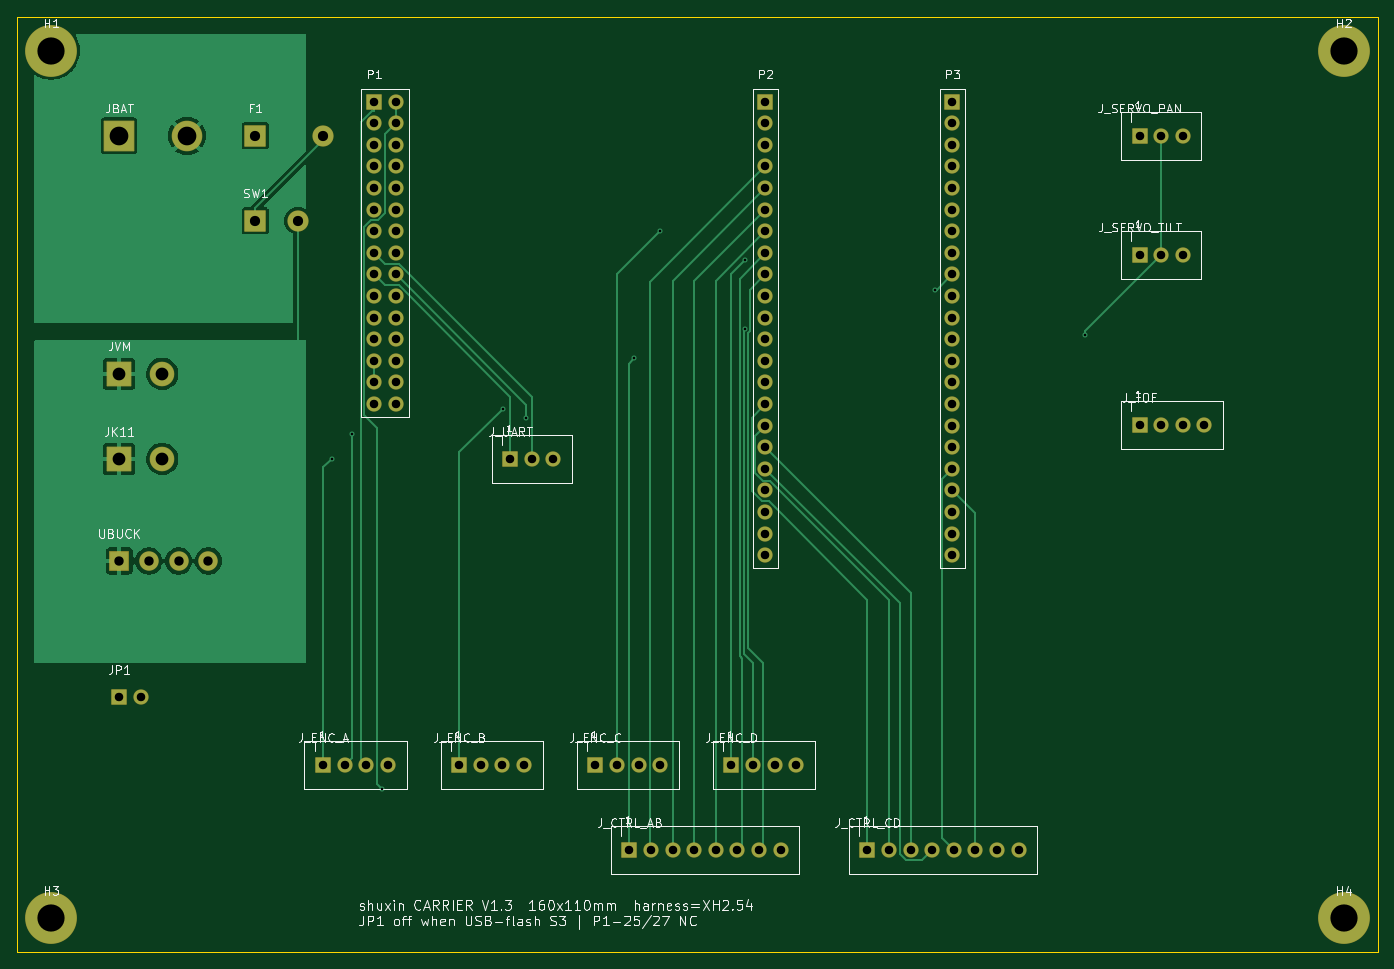
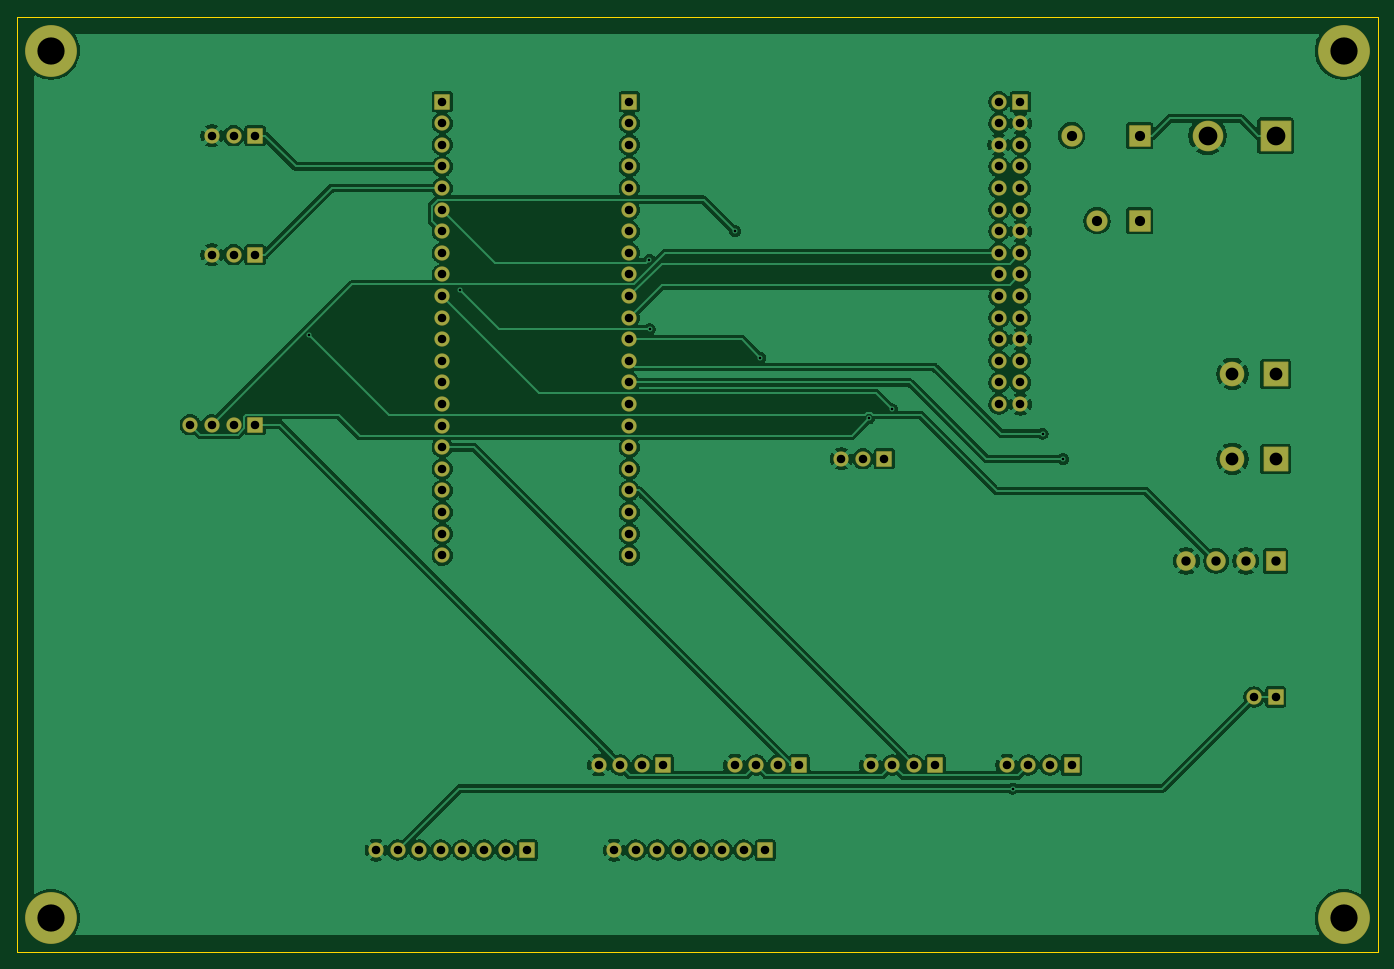
Circuit board: 8 layer files. Board 160.0 x 110.0 mm.
- bottom_copper: carrier_v1-B_Cu.gbl (173423 bytes)
- bottom_mask: carrier_v1-B_Mask.gbs (5715 bytes)
- bottom_silk: carrier_v1-B_Silkscreen.gbo (453 bytes)
- outline: carrier_v1-Edge_Cuts.gm1 (561 bytes)
- top_copper: carrier_v1-F_Cu.gtl (38379 bytes)
- top_mask: carrier_v1-F_Mask.gts (5715 bytes)
- top_silk: carrier_v1-F_Silkscreen.gto (72526 bytes)
- drill: carrier_v1.drl (2669 bytes)

=== bottom_copper: carrier_v1-B_Cu.gbl (173423 bytes, source omitted) ===
=== bottom_mask: carrier_v1-B_Mask.gbs ===
%TF.GenerationSoftware,KiCad,Pcbnew,10.0.8*%
%TF.CreationDate,2026-11-12T08:40:48+08:00*%
%TF.ProjectId,carrier_v1,63617272-6965-4725-9f76-312e6b696361,D*%
%TF.SameCoordinates,Original*%
%TF.FileFunction,Soldermask,Bot*%
%TF.FilePolarity,Negative*%
%FSLAX46Y46*%
G04 Gerber Fmt 4.6, Leading zero omitted, Abs format (unit mm)*
G04 Created by KiCad (PCBNEW 10.0.8) date 2026-11-12 08:40:48*
%MOMM*%
%LPD*%
G01*
G04 APERTURE LIST*
G04 Aperture macros list*
%AMRoundRect*
0 Rectangle with rounded corners*
0 $1 Rounding radius*
0 $2 $3 $4 $5 $6 $7 $8 $9 X,Y pos of 4 corners*
0 Add a 4 corners polygon primitive as box body*
4,1,4,$2,$3,$4,$5,$6,$7,$8,$9,$2,$3,0*
0 Add four circle primitives for the rounded corners*
1,1,$1+$1,$2,$3*
1,1,$1+$1,$4,$5*
1,1,$1+$1,$6,$7*
1,1,$1+$1,$8,$9*
0 Add four rect primitives between the rounded corners*
20,1,$1+$1,$2,$3,$4,$5,0*
20,1,$1+$1,$4,$5,$6,$7,0*
20,1,$1+$1,$6,$7,$8,$9,0*
20,1,$1+$1,$8,$9,$2,$3,0*%
G04 Aperture macros list end*
%ADD10C,6.100000*%
%ADD11RoundRect,0.050000X-0.850000X-0.850000X0.850000X-0.850000X0.850000X0.850000X-0.850000X0.850000X0*%
%ADD12C,1.800000*%
%ADD13RoundRect,0.050000X-1.750000X-1.750000X1.750000X-1.750000X1.750000X1.750000X-1.750000X1.750000X0*%
%ADD14C,3.600000*%
%ADD15RoundRect,0.050000X-1.200000X-1.200000X1.200000X-1.200000X1.200000X1.200000X-1.200000X1.200000X0*%
%ADD16C,2.500000*%
%ADD17RoundRect,0.050000X-1.400000X-1.400000X1.400000X-1.400000X1.400000X1.400000X-1.400000X1.400000X0*%
%ADD18C,2.900000*%
%ADD19RoundRect,0.050000X-1.100000X-1.100000X1.100000X-1.100000X1.100000X1.100000X-1.100000X1.100000X0*%
%ADD20C,2.300000*%
G04 APERTURE END LIST*
D10*
%TO.C,H4*%
X156000000Y-106000000D03*
%TD*%
D11*
%TO.C,J_TOF*%
X132000000Y-48000000D03*
D12*
X134540000Y-48000000D03*
X137080000Y-48000000D03*
X139620000Y-48000000D03*
%TD*%
D11*
%TO.C,J_ENC_D*%
X84000000Y-88000000D03*
D12*
X86540000Y-88000000D03*
X89080000Y-88000000D03*
X91620000Y-88000000D03*
%TD*%
D11*
%TO.C,J_CTRL_AB*%
X72000000Y-98000000D03*
D12*
X74540000Y-98000000D03*
X77080000Y-98000000D03*
X79620000Y-98000000D03*
X82160000Y-98000000D03*
X84700000Y-98000000D03*
X87240000Y-98000000D03*
X89780000Y-98000000D03*
%TD*%
D11*
%TO.C,J_ENC_B*%
X52000000Y-88000000D03*
D12*
X54540000Y-88000000D03*
X57080000Y-88000000D03*
X59620000Y-88000000D03*
%TD*%
D11*
%TO.C,J_SERVO_TILT*%
X132000000Y-28000000D03*
D12*
X134540000Y-28000000D03*
X137080000Y-28000000D03*
%TD*%
D13*
%TO.C,JBAT*%
X12000000Y-14000000D03*
D14*
X20000000Y-14000000D03*
%TD*%
D10*
%TO.C,H2*%
X156000000Y-4000000D03*
%TD*%
D15*
%TO.C,SW1*%
X28000000Y-24000000D03*
D16*
X33000000Y-24000000D03*
%TD*%
D17*
%TO.C,JK11*%
X12000000Y-52000000D03*
D18*
X17080000Y-52000000D03*
%TD*%
D10*
%TO.C,H3*%
X4000000Y-106000000D03*
%TD*%
D15*
%TO.C,F1*%
X28000000Y-14000000D03*
D16*
X36000000Y-14000000D03*
%TD*%
D11*
%TO.C,J_UART*%
X58000000Y-52000000D03*
D12*
X60540000Y-52000000D03*
X63080000Y-52000000D03*
%TD*%
D11*
%TO.C,P1*%
X42000000Y-10000000D03*
D12*
X44540000Y-10000000D03*
X42000000Y-12540000D03*
X44540000Y-12540000D03*
X42000000Y-15080000D03*
X44540000Y-15080000D03*
X42000000Y-17620000D03*
X44540000Y-17620000D03*
X42000000Y-20160000D03*
X44540000Y-20160000D03*
X42000000Y-22700000D03*
X44540000Y-22700000D03*
X42000000Y-25240000D03*
X44540000Y-25240000D03*
X42000000Y-27780000D03*
X44540000Y-27780000D03*
X42000000Y-30320000D03*
X44540000Y-30320000D03*
X42000000Y-32860000D03*
X44540000Y-32860000D03*
X42000000Y-35400000D03*
X44540000Y-35400000D03*
X42000000Y-37940000D03*
X44540000Y-37940000D03*
X42000000Y-40480000D03*
X44540000Y-40480000D03*
X42000000Y-43020000D03*
X44540000Y-43020000D03*
X42000000Y-45560000D03*
X44540000Y-45560000D03*
%TD*%
D11*
%TO.C,JP1*%
X12000000Y-80000000D03*
D12*
X14540000Y-80000000D03*
%TD*%
D11*
%TO.C,J_ENC_C*%
X68000000Y-88000000D03*
D12*
X70540000Y-88000000D03*
X73080000Y-88000000D03*
X75620000Y-88000000D03*
%TD*%
D17*
%TO.C,JVM*%
X12000000Y-42000000D03*
D18*
X17080000Y-42000000D03*
%TD*%
D19*
%TO.C,UBUCK*%
X12000000Y-64000000D03*
D20*
X15500000Y-64000000D03*
X19000000Y-64000000D03*
X22500000Y-64000000D03*
%TD*%
D11*
%TO.C,J_ENC_A*%
X36000000Y-88000000D03*
D12*
X38540000Y-88000000D03*
X41080000Y-88000000D03*
X43620000Y-88000000D03*
%TD*%
D11*
%TO.C,P3*%
X110000000Y-10000000D03*
D12*
X110000000Y-12540000D03*
X110000000Y-15080000D03*
X110000000Y-17620000D03*
X110000000Y-20160000D03*
X110000000Y-22700000D03*
X110000000Y-25240000D03*
X110000000Y-27780000D03*
X110000000Y-30320000D03*
X110000000Y-32860000D03*
X110000000Y-35400000D03*
X110000000Y-37940000D03*
X110000000Y-40480000D03*
X110000000Y-43020000D03*
X110000000Y-45560000D03*
X110000000Y-48100000D03*
X110000000Y-50640000D03*
X110000000Y-53180000D03*
X110000000Y-55720000D03*
X110000000Y-58260000D03*
X110000000Y-60800000D03*
X110000000Y-63340000D03*
%TD*%
D10*
%TO.C,H1*%
X4000000Y-4000000D03*
%TD*%
D11*
%TO.C,J_SERVO_PAN*%
X132000000Y-14000000D03*
D12*
X134540000Y-14000000D03*
X137080000Y-14000000D03*
%TD*%
D11*
%TO.C,P2*%
X88000000Y-10000000D03*
D12*
X88000000Y-12540000D03*
X88000000Y-15080000D03*
X88000000Y-17620000D03*
X88000000Y-20160000D03*
X88000000Y-22700000D03*
X88000000Y-25240000D03*
X88000000Y-27780000D03*
X88000000Y-30320000D03*
X88000000Y-32860000D03*
X88000000Y-35400000D03*
X88000000Y-37940000D03*
X88000000Y-40480000D03*
X88000000Y-43020000D03*
X88000000Y-45560000D03*
X88000000Y-48100000D03*
X88000000Y-50640000D03*
X88000000Y-53180000D03*
X88000000Y-55720000D03*
X88000000Y-58260000D03*
X88000000Y-60800000D03*
X88000000Y-63340000D03*
%TD*%
D11*
%TO.C,J_CTRL_CD*%
X100000000Y-98000000D03*
D12*
X102540000Y-98000000D03*
X105080000Y-98000000D03*
X107620000Y-98000000D03*
X110160000Y-98000000D03*
X112700000Y-98000000D03*
X115240000Y-98000000D03*
X117780000Y-98000000D03*
%TD*%
M02*

=== bottom_silk: carrier_v1-B_Silkscreen.gbo ===
%TF.GenerationSoftware,KiCad,Pcbnew,10.0.8*%
%TF.CreationDate,2026-11-12T08:40:48+08:00*%
%TF.ProjectId,carrier_v1,63617272-6965-4725-9f76-312e6b696361,D*%
%TF.SameCoordinates,Original*%
%TF.FileFunction,Legend,Bot*%
%TF.FilePolarity,Positive*%
%FSLAX46Y46*%
G04 Gerber Fmt 4.6, Leading zero omitted, Abs format (unit mm)*
G04 Created by KiCad (PCBNEW 10.0.8) date 2026-11-12 08:40:48*
%MOMM*%
%LPD*%
G01*
G04 APERTURE LIST*
G04 APERTURE END LIST*
M02*

=== outline: carrier_v1-Edge_Cuts.gm1 ===
%TF.GenerationSoftware,KiCad,Pcbnew,10.0.8*%
%TF.CreationDate,2026-11-12T08:40:48+08:00*%
%TF.ProjectId,carrier_v1,63617272-6965-4725-9f76-312e6b696361,D*%
%TF.SameCoordinates,Original*%
%TF.FileFunction,Profile,NP*%
%FSLAX46Y46*%
G04 Gerber Fmt 4.6, Leading zero omitted, Abs format (unit mm)*
G04 Created by KiCad (PCBNEW 10.0.8) date 2026-11-12 08:40:48*
%MOMM*%
%LPD*%
G01*
G04 APERTURE LIST*
%TA.AperFunction,Profile*%
%ADD10C,0.100000*%
%TD*%
G04 APERTURE END LIST*
D10*
X0Y0D02*
X160000000Y0D01*
X160000000Y-110000000D01*
X0Y-110000000D01*
X0Y0D01*
M02*

=== top_copper: carrier_v1-F_Cu.gtl (38379 bytes, source omitted) ===
=== top_mask: carrier_v1-F_Mask.gts ===
%TF.GenerationSoftware,KiCad,Pcbnew,10.0.8*%
%TF.CreationDate,2026-11-12T08:40:48+08:00*%
%TF.ProjectId,carrier_v1,63617272-6965-4725-9f76-312e6b696361,D*%
%TF.SameCoordinates,Original*%
%TF.FileFunction,Soldermask,Top*%
%TF.FilePolarity,Negative*%
%FSLAX46Y46*%
G04 Gerber Fmt 4.6, Leading zero omitted, Abs format (unit mm)*
G04 Created by KiCad (PCBNEW 10.0.8) date 2026-11-12 08:40:48*
%MOMM*%
%LPD*%
G01*
G04 APERTURE LIST*
G04 Aperture macros list*
%AMRoundRect*
0 Rectangle with rounded corners*
0 $1 Rounding radius*
0 $2 $3 $4 $5 $6 $7 $8 $9 X,Y pos of 4 corners*
0 Add a 4 corners polygon primitive as box body*
4,1,4,$2,$3,$4,$5,$6,$7,$8,$9,$2,$3,0*
0 Add four circle primitives for the rounded corners*
1,1,$1+$1,$2,$3*
1,1,$1+$1,$4,$5*
1,1,$1+$1,$6,$7*
1,1,$1+$1,$8,$9*
0 Add four rect primitives between the rounded corners*
20,1,$1+$1,$2,$3,$4,$5,0*
20,1,$1+$1,$4,$5,$6,$7,0*
20,1,$1+$1,$6,$7,$8,$9,0*
20,1,$1+$1,$8,$9,$2,$3,0*%
G04 Aperture macros list end*
%ADD10C,6.100000*%
%ADD11RoundRect,0.050000X-0.850000X-0.850000X0.850000X-0.850000X0.850000X0.850000X-0.850000X0.850000X0*%
%ADD12C,1.800000*%
%ADD13RoundRect,0.050000X-1.750000X-1.750000X1.750000X-1.750000X1.750000X1.750000X-1.750000X1.750000X0*%
%ADD14C,3.600000*%
%ADD15RoundRect,0.050000X-1.200000X-1.200000X1.200000X-1.200000X1.200000X1.200000X-1.200000X1.200000X0*%
%ADD16C,2.500000*%
%ADD17RoundRect,0.050000X-1.400000X-1.400000X1.400000X-1.400000X1.400000X1.400000X-1.400000X1.400000X0*%
%ADD18C,2.900000*%
%ADD19RoundRect,0.050000X-1.100000X-1.100000X1.100000X-1.100000X1.100000X1.100000X-1.100000X1.100000X0*%
%ADD20C,2.300000*%
G04 APERTURE END LIST*
D10*
%TO.C,H4*%
X156000000Y-106000000D03*
%TD*%
D11*
%TO.C,J_TOF*%
X132000000Y-48000000D03*
D12*
X134540000Y-48000000D03*
X137080000Y-48000000D03*
X139620000Y-48000000D03*
%TD*%
D11*
%TO.C,J_ENC_D*%
X84000000Y-88000000D03*
D12*
X86540000Y-88000000D03*
X89080000Y-88000000D03*
X91620000Y-88000000D03*
%TD*%
D11*
%TO.C,J_CTRL_AB*%
X72000000Y-98000000D03*
D12*
X74540000Y-98000000D03*
X77080000Y-98000000D03*
X79620000Y-98000000D03*
X82160000Y-98000000D03*
X84700000Y-98000000D03*
X87240000Y-98000000D03*
X89780000Y-98000000D03*
%TD*%
D11*
%TO.C,J_ENC_B*%
X52000000Y-88000000D03*
D12*
X54540000Y-88000000D03*
X57080000Y-88000000D03*
X59620000Y-88000000D03*
%TD*%
D11*
%TO.C,J_SERVO_TILT*%
X132000000Y-28000000D03*
D12*
X134540000Y-28000000D03*
X137080000Y-28000000D03*
%TD*%
D13*
%TO.C,JBAT*%
X12000000Y-14000000D03*
D14*
X20000000Y-14000000D03*
%TD*%
D10*
%TO.C,H2*%
X156000000Y-4000000D03*
%TD*%
D15*
%TO.C,SW1*%
X28000000Y-24000000D03*
D16*
X33000000Y-24000000D03*
%TD*%
D17*
%TO.C,JK11*%
X12000000Y-52000000D03*
D18*
X17080000Y-52000000D03*
%TD*%
D10*
%TO.C,H3*%
X4000000Y-106000000D03*
%TD*%
D15*
%TO.C,F1*%
X28000000Y-14000000D03*
D16*
X36000000Y-14000000D03*
%TD*%
D11*
%TO.C,J_UART*%
X58000000Y-52000000D03*
D12*
X60540000Y-52000000D03*
X63080000Y-52000000D03*
%TD*%
D11*
%TO.C,P1*%
X42000000Y-10000000D03*
D12*
X44540000Y-10000000D03*
X42000000Y-12540000D03*
X44540000Y-12540000D03*
X42000000Y-15080000D03*
X44540000Y-15080000D03*
X42000000Y-17620000D03*
X44540000Y-17620000D03*
X42000000Y-20160000D03*
X44540000Y-20160000D03*
X42000000Y-22700000D03*
X44540000Y-22700000D03*
X42000000Y-25240000D03*
X44540000Y-25240000D03*
X42000000Y-27780000D03*
X44540000Y-27780000D03*
X42000000Y-30320000D03*
X44540000Y-30320000D03*
X42000000Y-32860000D03*
X44540000Y-32860000D03*
X42000000Y-35400000D03*
X44540000Y-35400000D03*
X42000000Y-37940000D03*
X44540000Y-37940000D03*
X42000000Y-40480000D03*
X44540000Y-40480000D03*
X42000000Y-43020000D03*
X44540000Y-43020000D03*
X42000000Y-45560000D03*
X44540000Y-45560000D03*
%TD*%
D11*
%TO.C,JP1*%
X12000000Y-80000000D03*
D12*
X14540000Y-80000000D03*
%TD*%
D11*
%TO.C,J_ENC_C*%
X68000000Y-88000000D03*
D12*
X70540000Y-88000000D03*
X73080000Y-88000000D03*
X75620000Y-88000000D03*
%TD*%
D17*
%TO.C,JVM*%
X12000000Y-42000000D03*
D18*
X17080000Y-42000000D03*
%TD*%
D19*
%TO.C,UBUCK*%
X12000000Y-64000000D03*
D20*
X15500000Y-64000000D03*
X19000000Y-64000000D03*
X22500000Y-64000000D03*
%TD*%
D11*
%TO.C,J_ENC_A*%
X36000000Y-88000000D03*
D12*
X38540000Y-88000000D03*
X41080000Y-88000000D03*
X43620000Y-88000000D03*
%TD*%
D11*
%TO.C,P3*%
X110000000Y-10000000D03*
D12*
X110000000Y-12540000D03*
X110000000Y-15080000D03*
X110000000Y-17620000D03*
X110000000Y-20160000D03*
X110000000Y-22700000D03*
X110000000Y-25240000D03*
X110000000Y-27780000D03*
X110000000Y-30320000D03*
X110000000Y-32860000D03*
X110000000Y-35400000D03*
X110000000Y-37940000D03*
X110000000Y-40480000D03*
X110000000Y-43020000D03*
X110000000Y-45560000D03*
X110000000Y-48100000D03*
X110000000Y-50640000D03*
X110000000Y-53180000D03*
X110000000Y-55720000D03*
X110000000Y-58260000D03*
X110000000Y-60800000D03*
X110000000Y-63340000D03*
%TD*%
D10*
%TO.C,H1*%
X4000000Y-4000000D03*
%TD*%
D11*
%TO.C,J_SERVO_PAN*%
X132000000Y-14000000D03*
D12*
X134540000Y-14000000D03*
X137080000Y-14000000D03*
%TD*%
D11*
%TO.C,P2*%
X88000000Y-10000000D03*
D12*
X88000000Y-12540000D03*
X88000000Y-15080000D03*
X88000000Y-17620000D03*
X88000000Y-20160000D03*
X88000000Y-22700000D03*
X88000000Y-25240000D03*
X88000000Y-27780000D03*
X88000000Y-30320000D03*
X88000000Y-32860000D03*
X88000000Y-35400000D03*
X88000000Y-37940000D03*
X88000000Y-40480000D03*
X88000000Y-43020000D03*
X88000000Y-45560000D03*
X88000000Y-48100000D03*
X88000000Y-50640000D03*
X88000000Y-53180000D03*
X88000000Y-55720000D03*
X88000000Y-58260000D03*
X88000000Y-60800000D03*
X88000000Y-63340000D03*
%TD*%
D11*
%TO.C,J_CTRL_CD*%
X100000000Y-98000000D03*
D12*
X102540000Y-98000000D03*
X105080000Y-98000000D03*
X107620000Y-98000000D03*
X110160000Y-98000000D03*
X112700000Y-98000000D03*
X115240000Y-98000000D03*
X117780000Y-98000000D03*
%TD*%
M02*

=== top_silk: carrier_v1-F_Silkscreen.gto (72526 bytes, source omitted) ===
=== drill: carrier_v1.drl ===
M48
; DRILL file KiCad 10.0.8 date 2026-11-12T08:40:48
; FORMAT={-:-/ absolute / metric / decimal}
; #@! TF.CreationDate,2026-11-12T08:40:48+08:00
; #@! TF.GenerationSoftware,Kicad,Pcbnew,10.0.8
; #@! TF.FileFunction,MixedPlating,1,2
FMAT,2
METRIC
; #@! TA.AperFunction,Plated,PTH,ViaDrill
T1C0.300
; #@! TA.AperFunction,Plated,PTH,ComponentDrill
T2C1.000
; #@! TA.AperFunction,Plated,PTH,ComponentDrill
T3C1.100
; #@! TA.AperFunction,Plated,PTH,ComponentDrill
T4C1.200
; #@! TA.AperFunction,Plated,PTH,ComponentDrill
T5C1.500
; #@! TA.AperFunction,Plated,PTH,ComponentDrill
T6C2.200
; #@! TA.AperFunction,Plated,PTH,ComponentDrill
T7C3.200
%
G90
G05
T1
X36.984Y-52.021
X39.392Y-49.043
X42.917Y-90.769
X57.084Y-46.164
X59.837Y-47.242
X72.584Y-40.108
X75.551Y-25.216
X85.613Y-36.74
X85.626Y-28.579
X107.926Y-32.117
X125.624Y-37.49
T2
X12.0Y-80.0
X14.54Y-80.0
X36.0Y-88.0
X38.54Y-88.0
X41.08Y-88.0
X42.0Y-10.0
X42.0Y-12.54
X42.0Y-15.08
X42.0Y-17.62
X42.0Y-20.16
X42.0Y-22.7
X42.0Y-25.24
X42.0Y-27.78
X42.0Y-30.32
X42.0Y-32.86
X42.0Y-35.4
X42.0Y-37.94
X42.0Y-40.48
X42.0Y-43.02
X42.0Y-45.56
X43.62Y-88.0
X44.54Y-10.0
X44.54Y-12.54
X44.54Y-15.08
X44.54Y-17.62
X44.54Y-20.16
X44.54Y-22.7
X44.54Y-25.24
X44.54Y-27.78
X44.54Y-30.32
X44.54Y-32.86
X44.54Y-35.4
X44.54Y-37.94
X44.54Y-40.48
X44.54Y-43.02
X44.54Y-45.56
X52.0Y-88.0
X54.54Y-88.0
X57.08Y-88.0
X58.0Y-52.0
X59.62Y-88.0
X60.54Y-52.0
X63.08Y-52.0
X68.0Y-88.0
X70.54Y-88.0
X72.0Y-98.0
X73.08Y-88.0
X74.54Y-98.0
X75.62Y-88.0
X77.08Y-98.0
X79.62Y-98.0
X82.16Y-98.0
X84.0Y-88.0
X84.7Y-98.0
X86.54Y-88.0
X87.24Y-98.0
X88.0Y-10.0
X88.0Y-12.54
X88.0Y-15.08
X88.0Y-17.62
X88.0Y-20.16
X88.0Y-22.7
X88.0Y-25.24
X88.0Y-27.78
X88.0Y-30.32
X88.0Y-32.86
X88.0Y-35.4
X88.0Y-37.94
X88.0Y-40.48
X88.0Y-43.02
X88.0Y-45.56
X88.0Y-48.1
X88.0Y-50.64
X88.0Y-53.18
X88.0Y-55.72
X88.0Y-58.26
X88.0Y-60.8
X88.0Y-63.34
X89.08Y-88.0
X89.78Y-98.0
X91.62Y-88.0
X100.0Y-98.0
X102.54Y-98.0
X105.08Y-98.0
X107.62Y-98.0
X110.0Y-10.0
X110.0Y-12.54
X110.0Y-15.08
X110.0Y-17.62
X110.0Y-20.16
X110.0Y-22.7
X110.0Y-25.24
X110.0Y-27.78
X110.0Y-30.32
X110.0Y-32.86
X110.0Y-35.4
X110.0Y-37.94
X110.0Y-40.48
X110.0Y-43.02
X110.0Y-45.56
X110.0Y-48.1
X110.0Y-50.64
X110.0Y-53.18
X110.0Y-55.72
X110.0Y-58.26
X110.0Y-60.8
X110.0Y-63.34
X110.16Y-98.0
X112.7Y-98.0
X115.24Y-98.0
X117.78Y-98.0
X132.0Y-14.0
X132.0Y-28.0
X132.0Y-48.0
X134.54Y-14.0
X134.54Y-28.0
X134.54Y-48.0
X137.08Y-14.0
X137.08Y-28.0
X137.08Y-48.0
X139.62Y-48.0
T3
X12.0Y-64.0
X15.5Y-64.0
X19.0Y-64.0
X22.5Y-64.0
T4
X28.0Y-14.0
X28.0Y-24.0
X33.0Y-24.0
X36.0Y-14.0
T5
X12.0Y-42.0
X12.0Y-52.0
X17.08Y-42.0
X17.08Y-52.0
T6
X12.0Y-14.0
X20.0Y-14.0
T7
X4.0Y-4.0
X4.0Y-106.0
X156.0Y-4.0
X156.0Y-106.0
M30
